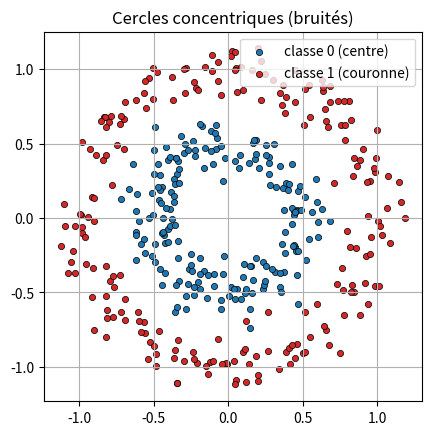
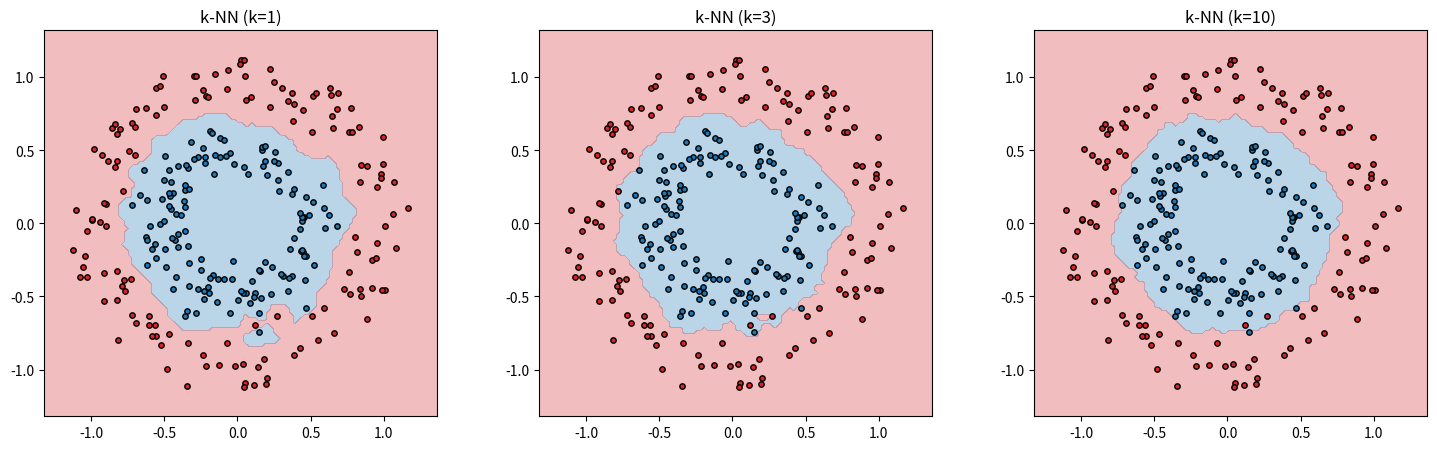
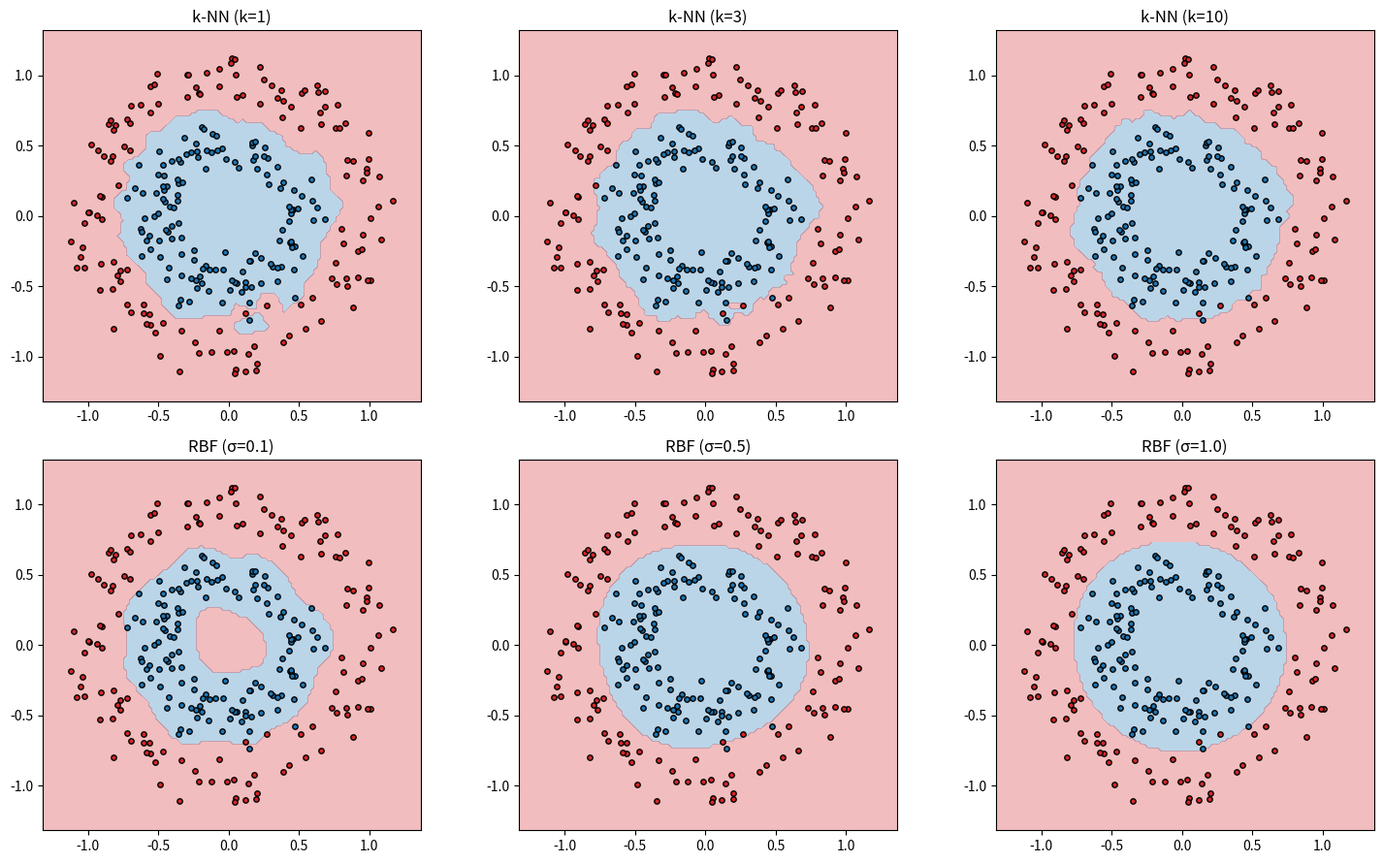
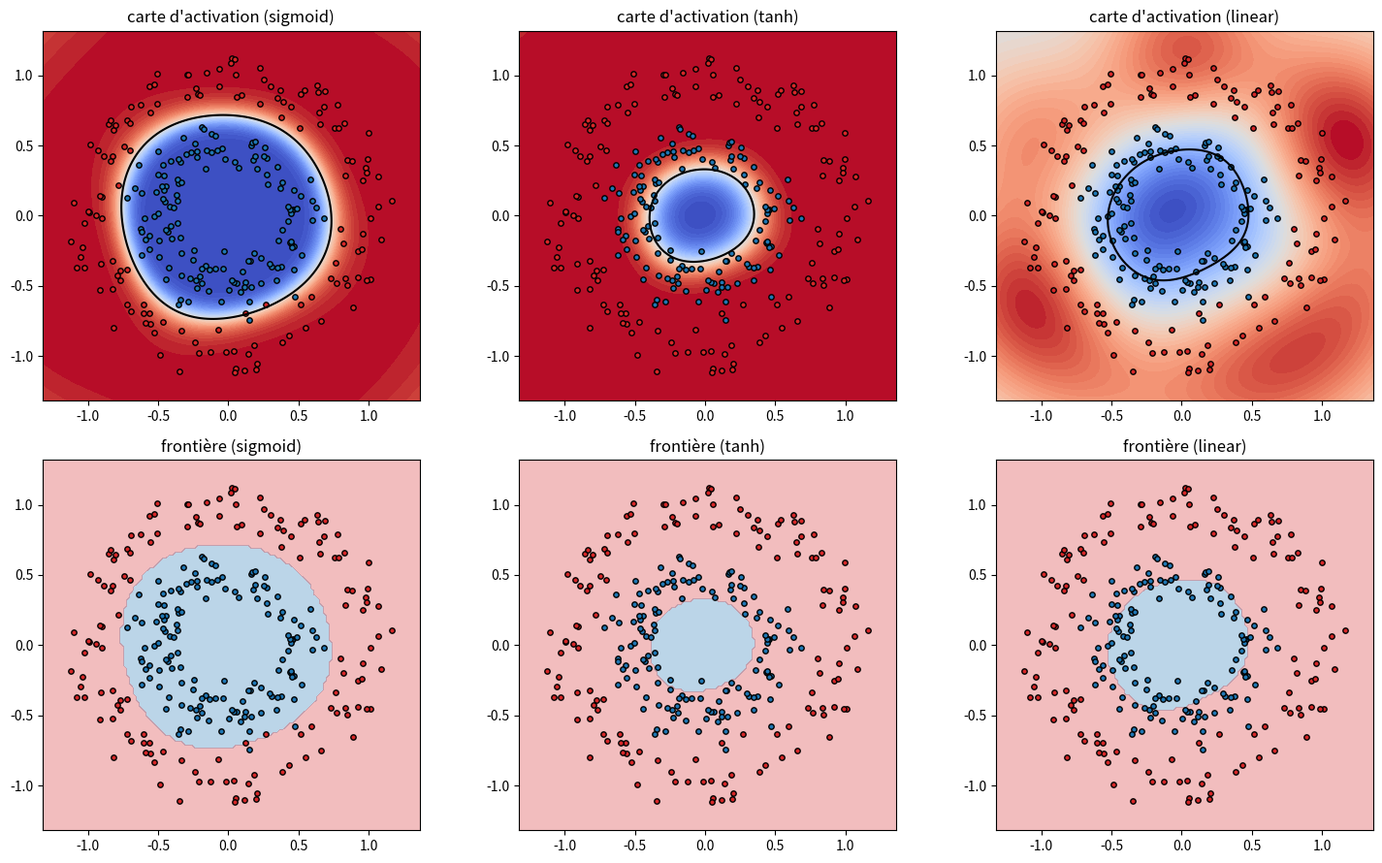

Write Python code to recreate these figures, in order.
import numpy as np
import matplotlib.pyplot as plt
import copy

def sigmoid(z):
    return 1.0 / (1.0 + np.exp(-z))


def sigmoid_prime(z):
    s = sigmoid(z)
    return s * (1.0 - s)


def tanh_prime(z):
    return 1.0 - np.tanh(z) ** 2


ACTIVATIONS = {
    "sigmoid": (sigmoid, sigmoid_prime),
    "tanh": (np.tanh, tanh_prime),
    "linear": (lambda z: z, lambda z: np.ones_like(z)),
}

class MLP:
    def __init__(self, sizes, activation="sigmoid", output_activation="linear", seed=0):
        rng = np.random.default_rng(seed)
        self.sizes = list(sizes)
        self.Ws = []
        self.bs = []
        for n_in, n_out in zip(sizes[:-1], sizes[1:]):
            self.Ws.append(rng.normal(0.0, 0.5, size=(n_out, n_in)))
            self.bs.append(np.zeros(n_out))
        self.activation = activation
        self.output_activation = output_activation

    def predict(self, X):
        return self.forward(X)[0][-1]

    def loss(self, X, y):
        return 0.5 * float(np.mean(np.sum((self.predict(X) - y) ** 2, axis=1)))

    def _step(self, X, y, lr):
        for l, (dW, db) in enumerate(self.backward(X, y)):
            self.Ws[l] -= lr * dW
            self.bs[l] -= lr * db

    def forward(self, X):
        A = X
        As = [A]
        Zs = []
        n = len(self.Ws)
        for l, (W, b) in enumerate(zip(self.Ws, self.bs)):
            Z = A @ W.T + b
            Zs.append(Z)
            name = self.output_activation if l == n - 1 else self.activation
            A = ACTIVATIONS[name][0](Z)
            As.append(A)
        return As, Zs

    def backward(self, X, y):
        As, Zs = self.forward(X)
        N = X.shape[0]
        n = len(self.Ws)
        delta = (As[-1] - y) * ACTIVATIONS[self.output_activation][1](Zs[-1])
        dWs, dbs = [], []
        for l in range(n - 1, -1, -1):
            dW = delta.T @ As[l] / N
            db = delta.sum(axis=0) / N
            dWs.insert(0, dW)
            dbs.insert(0, db)
            if l > 0:
                delta = (delta @ self.Ws[l]) * ACTIVATIONS[self.activation][1](Zs[l - 1])
        return list(zip(dWs, dbs))

    def fit_batch(self, X, y, X_test=None, y_test=None, lr=0.1, epochs=2000, patience=200):
        history = {"train": [], "test": []}
        best_test = np.inf
        best = None
        no_improve = 0
        for epoch in range(epochs):
            self._step(X, y, lr)
            history["train"].append(self.loss(X, y))
            if X_test is not None:
                te = self.loss(X_test, y_test)
                history["test"].append(te)
                if te < best_test:
                    best_test = te
                    best = (copy.deepcopy(self.Ws), copy.deepcopy(self.bs))
                    no_improve = 0
                else:
                    no_improve += 1
                    if no_improve >= patience:
                        break
        if best is not None:
            self.Ws, self.bs = best
        return history

    def fit_online(self, X, y, X_test=None, y_test=None, lr=0.1, epochs=200, patience=50, seed=0):
        rng = np.random.default_rng(seed)
        history = {"train": [], "test": []}
        best_test = np.inf
        best = None
        no_improve = 0
        N = X.shape[0]
        for epoch in range(epochs):
            for i in rng.permutation(N):
                self._step(X[i:i + 1], y[i:i + 1], lr)
            history["train"].append(self.loss(X, y))
            if X_test is not None:
                te = self.loss(X_test, y_test)
                history["test"].append(te)
                if te < best_test:
                    best_test = te
                    best = (copy.deepcopy(self.Ws), copy.deepcopy(self.bs))
                    no_improve = 0
                else:
                    no_improve += 1
                    if no_improve >= patience:
                        break
        if best is not None:
            self.Ws, self.bs = best
        return history

# --- Tests (données statiques) : fit_batch (fonction d'apprentissage) ---
def check_fit_batch():
    model = MLP([2, 1], output_activation="linear", seed=0)
    model.Ws = [np.array([[0.1, -0.2]])]
    model.bs = [np.array([0.05])]
    X = np.array([[1.0, 0.0], [0.0, 1.0]])
    y = np.array([[0.3], [0.7]])
    model.fit_batch(X, y, lr=0.5, epochs=1)

    # simulation à la main d'une étape de descente de gradient (sortie linéaire)
    W, b, lr = np.array([[0.1, -0.2]]), np.array([0.05]), 0.5
    z = X @ W.T + b
    delta = (z - y) / X.shape[0]
    assert np.allclose(model.Ws[0], W - lr * delta.T @ X)
    assert np.allclose(model.bs[0], b - lr * delta.sum(axis=0))
    print("fit_batch : tests OK")

check_fit_batch()


def gen_circles(n=400, noise=0.1, seed=0):
    rng = np.random.default_rng(seed)
    X, y = [], []
    for _ in range(n):
        if rng.random() < 0.5:
            r = 0.5 + rng.normal(0.0, noise)
            label = 0
        else:
            r = 1.0 + rng.normal(0.0, noise)
            label = 1
        theta = rng.uniform(0.0, 2.0 * np.pi)
        X.append([r * np.cos(theta), r * np.sin(theta)])
        y.append(label)
    return np.array(X), np.array(y).reshape(-1, 1)


def plot_points(X, y, ax=None, title=""):
    if ax is None:
        fig, ax = plt.subplots()
    ax.scatter(X[y.ravel() == 0, 0], X[y.ravel() == 0, 1], c="tab:blue", s=20,
               label="classe 0 (centre)", edgecolors="k", linewidths=0.5)
    ax.scatter(X[y.ravel() == 1, 0], X[y.ravel() == 1, 1], c="tab:red", s=20,
               label="classe 1 (couronne)", edgecolors="k", linewidths=0.5)
    ax.set_aspect("equal")
    ax.set_title(title)
    ax.legend()
    ax.grid(True)
    return ax


X, y = gen_circles(n=400, noise=0.1, seed=0)

rng = np.random.default_rng(0)
idx = rng.permutation(len(X))
n_train = int(0.7 * len(X))
X_train, y_train = X[idx[:n_train]], y[idx[:n_train]]
X_test, y_test = X[idx[n_train:]], y[idx[n_train:]]

print("X :", X.shape, "| train :", X_train.shape, "| test :", X_test.shape)
plot_points(X, y, title="Cercles concentriques (bruités)")

def knn_predict(X: np.ndarray, y: np.ndarray, Xq: np.ndarray, k: int = 1) -> np.ndarray:
    """Étiquette majoritaire des k plus proches voisins de chaque requête.

    X  : (N, d) points d'entraînement
    y  : (N, 1) étiquettes 0/1
    Xq : (M, d) requêtes
    """
    # BEGIN
    # distances[i, j] = || Xq[i] - X[j] ||  (diffusion (M, N, d))
    diff = Xq[:, None, :] - X[None, :, :]
    dists = np.sqrt((diff ** 2).sum(axis=2))
    # indices des k plus proches voisins pour chaque requête
    idx = np.argsort(dists, axis=1)[:, :k]
    votes = y[idx].reshape(idx.shape[0], k)
    # majorité : moyenne des étiquettes 0/1 (>= 0.5 -> classe 1)
    pred = (votes.mean(axis=1) >= 0.5).astype(float)
    # END
    return pred.reshape(-1, 1)

# --- Tests (données statiques) : knn_predict ---
X_t = np.array([[0.0, 0.0], [2.0, 0.0], [0.0, 2.0]])
y_t = np.array([[0.0], [1.0], [1.0]])

# k=1 : chaque point est son propre plus proche voisin
pred = knn_predict(X_t, y_t, X_t, k=1)
assert pred.shape == (3, 1)
assert pred.ravel().tolist() == [0.0, 1.0, 1.0]

# k=1 : requêtes déplacées vers un voisin connu
Xq = np.array([[0.1, 0.0], [1.9, 0.0]])
assert knn_predict(X_t, y_t, Xq, k=1).ravel().tolist() == [0.0, 1.0]

# k=3 : vote majoritaire (1 voisin classe 0, 2 voisins classe 1)
assert knn_predict(X_t, y_t, np.array([[0.0, 0.0]]), k=3).ravel().tolist() == [1.0]

print("knn_predict : tests OK")


def accuracy(y_true, y_pred):
    return float(np.mean(y_true.ravel() == y_pred.ravel()))


def plot_decision(predict_fn, X, y, ax=None, title=""):
    if ax is None:
        fig, ax = plt.subplots()
    x1 = np.linspace(X[:, 0].min() - 0.2, X[:, 0].max() + 0.2, 120)
    x2 = np.linspace(X[:, 1].min() - 0.2, X[:, 1].max() + 0.2, 120)
    xx, yy = np.meshgrid(x1, x2)
    grid = np.c_[xx.ravel(), yy.ravel()]
    Z = predict_fn(grid).reshape(xx.shape)
    ax.contourf(xx, yy, Z, levels=[-0.5, 0.5, 1.5], colors=["tab:blue", "tab:red"], alpha=0.3)
    ax.scatter(X[y.ravel() == 0, 0], X[y.ravel() == 0, 1], c="tab:blue", s=15, edgecolors="k")
    ax.scatter(X[y.ravel() == 1, 0], X[y.ravel() == 1, 1], c="tab:red", s=15, edgecolors="k")
    ax.set_aspect("equal")
    ax.set_title(title)
    ax.grid(False)
    return ax

ks = [1, 3, 10]

fig, axes = plt.subplots(1, 3, figsize=(15, 4.5))
for ax, k in zip(axes, ks):
    plot_decision(lambda g, k=k: knn_predict(X_train, y_train, g, k=k),
                  X_train, y_train, ax=ax, title=f"k-NN (k={k})")
    acc_tr = accuracy(y_train, knn_predict(X_train, y_train, X_train, k=k))
    acc_te = accuracy(y_test, knn_predict(X_train, y_train, X_test, k=k))
    print(f"k={k}: précision train={acc_tr:.3f}  test={acc_te:.3f}")
plt.tight_layout()

def rbf_kernel(x: np.ndarray, c: np.ndarray, sigma: float) -> float:
    """Noyau gaussien (fonction de base radiale) : phi_j(x) = exp(-||x - c||^2 / (2 sigma^2))."""
    # BEGIN
    return np.exp(-np.sum((x - c) ** 2) / (2.0 * sigma ** 2))
    # END


def Phi(X: np.ndarray, centers: np.ndarray, sigma: float) -> np.ndarray:
    """Matrice des activations : Phi[i, j] = rbf_kernel(X[i], centers[j]).

    X       : (N, d) points à transformer
    centers : (m, d) centres (= points d'entraînement ici)
    """
    # BEGIN
    # diffusion (N, m, d) : toutes les différences X[i] - centers[j]
    diff = X[:, None, :] - centers[None, :, :]
    sq = (diff ** 2).sum(axis=2)          # (N, m) distances au carré
    return np.exp(-sq / (2.0 * sigma ** 2))
    # END

# --- Tests (données statiques) : rbf_kernel et Phi ---
# distance nulle -> noyau = 1
assert rbf_kernel(np.array([0.0, 0.0]), np.array([0.0, 0.0]), 1.0) == 1.0

# ||x - c|| = 1, sigma = 1 -> exp(-1/2)
np.testing.assert_allclose(
    rbf_kernel(np.array([0.0, 0.0]), np.array([1.0, 0.0]), 1.0), np.exp(-0.5)
)

# sigma plus grand -> noyau plus large (exp(-1 / (2 * 100)))
np.testing.assert_allclose(
    rbf_kernel(np.array([0.0, 0.0]), np.array([1.0, 0.0]), 10.0), np.exp(-0.005)
)

X_t = np.array([[0.0, 0.0], [1.0, 0.0]])
C_t = np.array([[0.0, 0.0], [1.0, 0.0]])
P = Phi(X_t, C_t, 1.0)
assert P.shape == (2, 2)
# diagonale = 1 (x == centre)
assert P[0, 0] == 1.0 and P[1, 1] == 1.0
# hors diagonale = exp(-1/2), et symétrie
np.testing.assert_allclose(P[0, 1], np.exp(-0.5))
np.testing.assert_allclose(P[0, 1], P[1, 0])

print("rbf_kernel / Phi : tests OK")


# Assemblage du RBF pour sigma = 0.5 (Exercice 3)

# BEGIN
sigma = 0.5
centers = X_train
Phi_train = Phi(X_train, centers, sigma)
Phi_test = Phi(X_test, centers, sigma)

model = MLP([centers.shape[0], 1], output_activation="sigmoid", seed=0)
model.fit_batch(Phi_train, y_train, lr=0.5, epochs=2000)

pred_train = (model.predict(Phi_train) > 0.5).astype(float)
pred_test = (model.predict(Phi_test) > 0.5).astype(float)
# END

print("RBF σ=0.5 : précision train =", round(accuracy(y_train, pred_train), 3),
      " test =", round(accuracy(y_test, pred_test), 3))

def train_rbf(X_train, y_train, sigma, activation="sigmoid", lr=0.5, epochs=2000):
    """Construit Phi (centres = points d'entraînement) et entraîne la sortie."""
    centers = X_train
    Phi_train = Phi(X_train, centers, sigma)
    model = MLP([centers.shape[0], 1], output_activation=activation, seed=0)
    model.fit_batch(Phi_train, y_train, lr=lr, epochs=epochs)
    return model, centers


def predict_rbf(model, centers, Xq, sigma, threshold=0.5):
    """Prédiction binaire du RBF (sortie > threshold)."""
    Phi_q = Phi(Xq, centers, sigma)
    return (model.predict(Phi_q) > threshold).astype(float)

ks = [1, 3, 10]
sigmas = [0.1, 0.5, 1.0]

fig, axes = plt.subplots(2, 3, figsize=(15, 9))

print("k-NN")
for ax, k in zip(axes[0], ks):
    plot_decision(lambda g, k=k: knn_predict(X_train, y_train, g, k=k),
                  X_train, y_train, ax=ax, title=f"k-NN (k={k})")
    acc_tr = accuracy(y_train, knn_predict(X_train, y_train, X_train, k=k))
    acc_te = accuracy(y_test, knn_predict(X_train, y_train, X_test, k=k))
    print(f"  k={k}: train={acc_tr:.3f}  test={acc_te:.3f}")

print("RBF")
for ax, sigma in zip(axes[1], sigmas):
    model, centers = train_rbf(X_train, y_train, sigma)
    plot_decision(lambda g, s=sigma: predict_rbf(model, centers, g, s),
                  X_train, y_train, ax=ax, title=f"RBF (σ={sigma})")
    acc_tr = accuracy(y_train, predict_rbf(model, centers, X_train, sigma))
    acc_te = accuracy(y_test, predict_rbf(model, centers, X_test, sigma))
    print(f"  σ={sigma}: train={acc_tr:.3f}  test={acc_te:.3f}")

plt.tight_layout()

def plot_activation(predict_raw, X, y, ax=None, title="", threshold=None):
    if ax is None:
        fig, ax = plt.subplots()
    x1 = np.linspace(X[:, 0].min() - 0.2, X[:, 0].max() + 0.2, 120)
    x2 = np.linspace(X[:, 1].min() - 0.2, X[:, 1].max() + 0.2, 120)
    xx, yy = np.meshgrid(x1, x2)
    grid = np.c_[xx.ravel(), yy.ravel()]
    Z = predict_raw(grid).reshape(xx.shape)
    ax.contourf(xx, yy, Z, levels=60, cmap="coolwarm")
    if threshold is not None:
        ax.contour(xx, yy, Z, levels=[threshold], colors="k", linewidths=1.5)
    ax.scatter(X[y.ravel() == 0, 0], X[y.ravel() == 0, 1], c="tab:blue", s=15, edgecolors="k")
    ax.scatter(X[y.ravel() == 1, 0], X[y.ravel() == 1, 1], c="tab:red", s=15, edgecolors="k")
    ax.set_aspect("equal")
    ax.set_title(title)
    ax.grid(False)
    return ax

sigma = 0.5
activations = ["sigmoid", "tanh", "linear"]
thresholds = {"sigmoid": 0.5, "tanh": 0.0, "linear": 0.0}
lrs = {"sigmoid": 0.5, "tanh": 1.0, "linear": 0.02}

# BEGIN
models = {}
for act in activations:
    model, centers = train_rbf(X_train, y_train, sigma, activation=act, lr=lrs[act])
    models[act] = (model, centers)

fig, axes = plt.subplots(2, 3, figsize=(15, 9))

for ax, act in zip(axes[0], activations):
    model, centers = models[act]
    plot_activation(lambda g, m=model, c=centers, s=sigma: m.predict(Phi(g, c, s)),
                    X_train, y_train, ax=ax, title=f"carte d'activation ({act})",
                    threshold=thresholds[act])

for ax, act in zip(axes[1], activations):
    model, centers = models[act]
    plot_decision(lambda g, m=model, c=centers, s=sigma, t=thresholds[act]:
                  (m.predict(Phi(g, c, s)) > t).astype(float),
                  X_train, y_train, ax=ax, title=f"frontière ({act})")
    acc_tr = accuracy(y_train, predict_rbf(model, centers, X_train, sigma, threshold=thresholds[act]))
    acc_te = accuracy(y_test, predict_rbf(model, centers, X_test, sigma, threshold=thresholds[act]))
    print(f"{act}: train={acc_tr:.3f}  test={acc_te:.3f}")

plt.tight_layout()
# END
